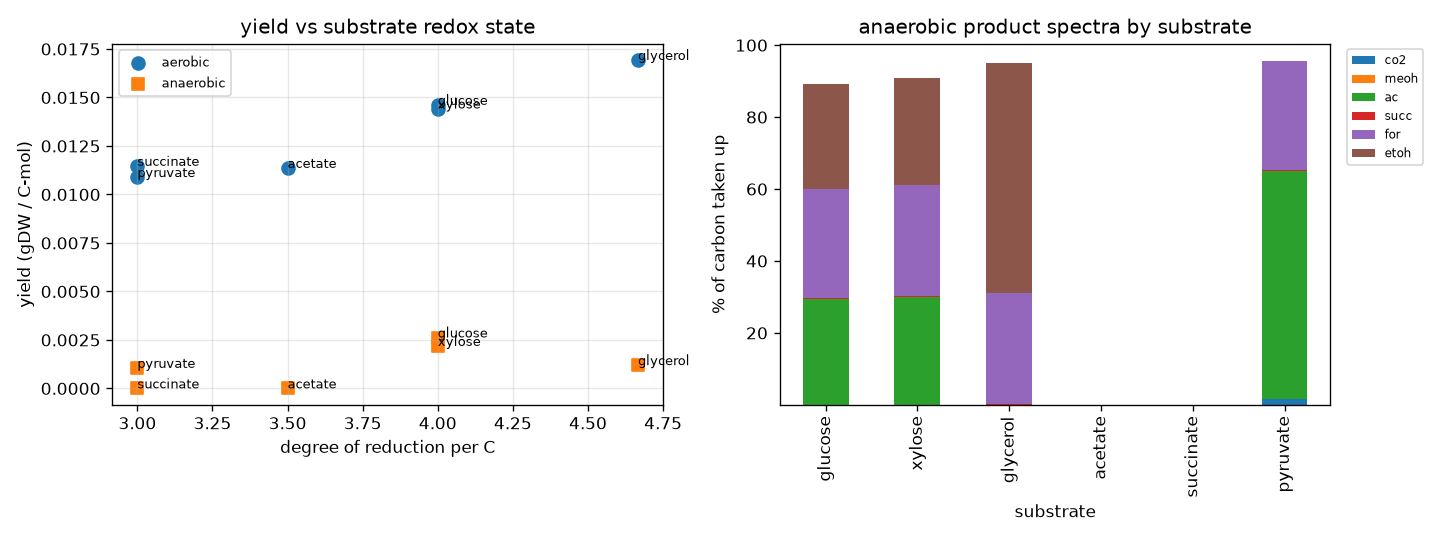

Source data for this figure (header and first rows):
substrate, condition, DoR_C, growth, Y_per_Cmol, status, Cpct_EX_co2_e, Cpct_EX_meoh_e, Cpct_EX_ac_e, Cpct_EX_succ_e, Cpct_EX_for_e, Cpct_EX_etoh_e
glucose, aerobic, 4.0, 0.877, 0.01462, optimal, 40.01, 2.9233240480898905e-06, , , , 
glucose, anaerobic, 4.0, 0.1574, 0.002624, optimal, , 5.247143968276024e-07, 29.34, 0.3501, 30.29, 29.25
xylose, aerobic, 4.0, 0.8657, 0.01443, optimal, 40.78, 2.885707285010869e-06, , , , 
xylose, anaerobic, 4.0, 0.1314, 0.00219, optimal, , 4.379369331846089e-07, 30, 0.2922, 30.79, 29.93
glycerol, aerobic, 4.667, 1.016, 0.01693, optimal, 30.5, 3.386371895188803e-06, , , , 
glycerol, anaerobic, 4.667, 0.07193, 0.001199, optimal, , , , 0.16, 31.03, 63.89
acetate, aerobic, 3.5, 0.6821, 0.01137, optimal, 53.34, 2.2736832213480204e-06, , , , 
acetate, anaerobic, 3.5, 0.0, 0.0, infeasible, , , , , , 
succinate, aerobic, 3.0, 0.6885, 0.01147, optimal, 52.9, 2.2949313399655224e-06, , , , 
succinate, anaerobic, 3.0, 0.0, 0.0, infeasible, , , , , , 
pyruvate, aerobic, 3.0, 0.6538, 0.0109, optimal, 55.28, 2.1792820690002356e-06, , , , 
pyruvate, anaerobic, 3.0, 0.0635, 0.001058, optimal, 1.646, , 63.41, 0.1412, 30.46, 
